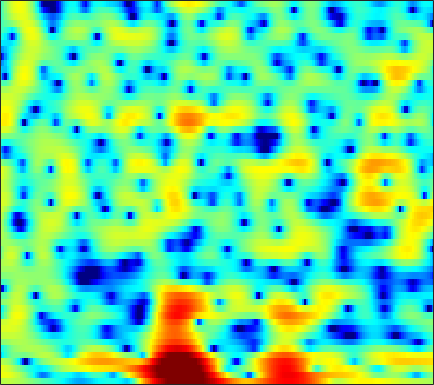

Source data for this figure (header and first rows):
2.0749, 2.237, 2.3769, 2.4226, 2.4013, 2.3253, 2.192, 2.0577, 1.8318, 1.5846, 1.2876, 1.0404, 0.67701, 0.29873, 0.0037405, -0.36825, -0.7493, -1.0415, -1.4193, -1.7719, -2.0993, -2.3522, -2.6863, -3.0092
4.458, 4.46, 4.381, 4.21, 4.018, 3.683, 3.251, 2.867, 2.266, 1.563, 0.7429, 0.04338, -1.013, -2.244, -3.296, -4.879, -6.668, -8.103, -9.888, -10.87, -10.52, -9.591, -8.119, -6.766
4.198, 4.006, 3.647, 3.183, 2.764, 2.118, 1.387, 0.7944, -0.04344, -0.9023, -1.738, -2.337, -3.084, -3.765, -4.234, -4.824, -5.338, -5.658, -5.867, -5.728, -5.199, -4.58, -3.617, -2.587
2.17, 1.934, 1.537, 1.008, 0.4807, -0.4513, -1.708, -2.949, -5.169, -8.415, -13.98, -23.8, -19.04, -11.1, -8.064, -5.361, -3.527, -2.481, -1.376, -0.5018, 0.2347, 0.6965, 1.214, 1.656
-6.717, -5.188, -3.413, -2.082, -1.375, -0.7514, -0.426, -0.3445, -0.3709, -0.4697, -0.5368, -0.5061, -0.3186, 0.02113, 0.3546, 0.85, 1.327, 1.645, 1.984, 2.207, 2.313, 2.295, 2.136, 1.812
-4.737, -3.928, -2.768, -1.685, -0.9855, -0.2167, 0.3816, 0.7277, 1.079, 1.326, 1.502, 1.597, 1.689, 1.741, 1.76, 1.755, 1.702, 1.634, 1.496, 1.294, 1.019, 0.7516, 0.3078, -0.2436
0.2569, 0.4478, 0.723, 1.007, 1.21, 1.442, 1.623, 1.72, 1.789, 1.792, 1.732, 1.643, 1.472, 1.247, 1.042, 0.7259, 0.3626, 0.06915, -0.3549, -0.8086, -1.271, -1.617, -2.068, -2.501
2.546, 2.639, 2.741, 2.813, 2.843, 2.838, 2.78, 2.696, 2.521, 2.272, 1.939, 1.634, 1.155, 0.5926, 0.1189, -0.5814, -1.356, -1.974, -2.842, -3.748, -4.646, -5.288, -6.047, -6.618
3.517, 3.586, 3.662, 3.707, 3.713, 3.668, 3.543, 3.388, 3.087, 2.663, 2.109, 1.601, 0.7998, -0.1436, -0.9468, -2.126, -3.427, -4.471, -5.961, -7.591, -9.439, -11.04, -13.61, -16.74
2.777, 2.911, 3.187, 3.505, 3.729, 3.958, 4.054, 4.016, 3.791, 3.359, 2.689, 2.025, 0.903, -0.5128, -1.781, -3.732, -5.98, -7.773, -10.02, -11.69, -12.64, -13.1, -13.71, -14.3
-3.843, -2.763, -0.5873, 1.382, 2.539, 3.68, 4.391, 4.679, 4.766, 4.517, 3.955, 3.319, 2.167, 0.6417, -0.7934, -3.18, -6.343, -9.402, -14.56, -16.68, -13.07, -10.74, -8.606, -7.201
-5.169, -4.043, -1.797, 0.2219, 1.416, 2.597, 3.361, 3.695, 3.843, 3.692, 3.251, 2.752, 1.903, 0.8844, 0.03254, -1.133, -2.243, -2.96, -3.62, -3.894, -3.812, -3.57, -3.129, -2.675
0.4704, 0.5055, 0.8181, 1.313, 1.728, 2.228, 2.586, 2.718, 2.676, 2.346, 1.736, 1.09, 0.01079, -1.243, -2.199, -3.267, -3.841, -3.886, -3.49, -2.824, -2.108, -1.594, -1.014, -0.5897
-1.732, -1.777, -1.151, -0.117, 0.689, 1.62, 2.282, 2.565, 2.627, 2.307, 1.556, 0.6614, -1.09, -3.732, -6.691, -13.84, -24.72, -12.27, -6.457, -3.312, -1.277, -0.2049, 0.7998, 1.429
-18.12, -16.89, -8.239, -4.037, -2.023, -0.1804, 1.015, 1.576, 1.977, 2.011, 1.715, 1.293, 0.5045, -0.4662, -1.218, -2.013, -2.28, -2.047, -1.298, -0.3837, 0.4697, 0.9939, 1.506, 1.798
-2.769, -2.784, -2.333, -1.569, -0.9381, -0.1596, 0.4658, 0.8218, 1.136, 1.276, 1.268, 1.188, 1.014, 0.7979, 0.6502, 0.4935, 0.4305, 0.441, 0.5183, 0.6385, 0.7474, 0.7932, 0.7758, 0.6428
0.1133, 0.11, 0.1839, 0.3239, 0.4495, 0.6176, 0.7554, 0.8264, 0.8671, 0.8615, 0.8152, 0.7656, 0.6942, 0.6328, 0.6062, 0.5929, 0.5988, 0.6122, 0.6103, 0.5815, 0.4913, 0.3755, 0.1417, -0.2044
1.254, 1.294, 1.348, 1.381, 1.373, 1.301, 1.145, 0.9731, 0.6754, 0.3348, 0.01044, -0.1899, -0.353, -0.3594, -0.2722, -0.06662, 0.171, 0.3413, 0.5169, 0.5849, 0.5309, 0.4081, 0.1182, -0.3122
1.44, 1.765, 2.135, 2.365, 2.409, 2.262, 1.858, 1.37, 0.4684, -0.7335, -2.147, -3.165, -4.001, -3.756, -2.987, -1.683, -0.4775, 0.2325, 0.9101, 1.268, 1.332, 1.19, 0.788, 0.1712
-0.5609, 0.8998, 2.257, 3.049, 3.331, 3.329, 2.908, 2.288, 1.012, -0.9612, -4.005, -7.556, -15.2, -11.04, -6.283, -2.471, -0.1203, 1.05, 2.019, 2.451, 2.404, 2.069, 1.243, -0.02281
-0.8345, 0.3599, 1.499, 2.174, 2.423, 2.461, 2.207, 1.853, 1.181, 0.3736, -0.4749, -1.004, -1.35, -1.117, -0.6316, 0.2499, 1.088, 1.613, 2.059, 2.16, 1.878, 1.395, 0.2975, -1.399
1.217, 1.249, 1.23, 1.101, 0.9234, 0.5942, 0.198, -0.1038, -0.48, -0.748, -0.8745, -0.8592, -0.6574, -0.2962, 0.06331, 0.6034, 1.115, 1.425, 1.707, 1.796, 1.645, 1.361, 0.7225, -0.1675
2.021, 1.489, 0.6724, -0.2629, -1.031, -2.114, -3.171, -3.88, -4.574, -4.845, -4.569, -4.064, -3.142, -2.089, -1.283, -0.301, 0.5883, 1.139, 1.717, 2.105, 2.289, 2.287, 2.15, 1.847
1.959, 0.9753, -0.5612, -2.402, -3.984, -6.372, -9.107, -11.42, -14.73, -16.67, -14.4, -11.55, -8.142, -5.345, -3.63, -1.731, -0.244, 0.6748, 1.644, 2.34, 2.812, 3.036, 3.177, 3.148
1.848, 0.5825, -1.475, -4.065, -6.415, -10.19, -14.73, -18.28, -21.28, -21.16, -17.53, -13.99, -9.821, -6.503, -4.486, -2.294, -0.5732, 0.4444, 1.522, 2.316, 2.878, 3.181, 3.403, 3.489
2.477, 1.361, -0.4925, -2.818, -4.949, -8.408, -12.73, -16.05, -17.04, -14.1, -10.98, -8.904, -6.41, -4.248, -2.862, -1.316, -0.04827, 0.6932, 1.439, 1.973, 2.307, 2.469, 2.608, 2.72
3.28, 2.702, 1.673, 0.3891, -0.6978, -2.204, -3.595, -4.419, -4.985, -5.022, -4.535, -3.956, -3.014, -1.997, -1.26, -0.3678, 0.2557, 0.5654, 0.7034, 0.5216, 0.07629, -0.3704, -0.7968, -0.8208
3.573, 3.51, 3.1, 2.381, 1.684, 0.5958, -0.5759, -1.458, -2.55, -3.347, -3.694, -3.57, -2.957, -2.091, -1.406, -0.6327, -0.1311, -0.01648, -0.2818, -1.211, -3.045, -5.347, -11.17, -19
3.218, 3.269, 2.995, 2.349, 1.62, 0.3386, -1.364, -2.987, -5.808, -9.615, -13.79, -13.13, -9.022, -5.738, -3.954, -2.343, -1.289, -0.8655, -0.6995, -0.9632, -1.617, -2.294, -3.08, -3.069
2.813, 2.649, 2.198, 1.477, 0.7465, -0.4848, -2.043, -3.441, -5.636, -8.051, -9.744, -9.656, -7.987, -5.981, -4.657, -3.22, -2.187, -1.622, -1.127, -0.8221, -0.6423, -0.5206, -0.2971, 0.06931
2.99, 2.638, 2.028, 1.266, 0.6119, -0.3726, -1.438, -2.24, -3.248, -4.025, -4.48, -4.532, -4.257, -3.727, -3.265, -2.624, -2.061, -1.716, -1.367, -1.14, -0.9649, -0.8159, -0.5534, -0.1768
3.681, 3.198, 2.464, 1.626, 0.9269, -0.08311, -1.137, -1.917, -2.827, -3.49, -3.769, -3.708, -3.337, -2.74, -2.256, -1.709, -1.318, -1.175, -1.187, -1.45, -1.893, -2.267, -2.581, -2.375
4.018, 3.443, 2.621, 1.694, 0.8922, -0.3512, -1.882, -3.279, -5.463, -7.689, -8.282, -7.164, -4.872, -2.81, -1.596, -0.4554, 0.1794, 0.3112, 0.003441, -0.9502, -2.796, -5.1, -10.45, -14.7
0.6475, -0.03226, -0.8681, -1.582, -2.07, -2.824, -3.938, -5.205, -7.69, -11.14, -12.41, -9.643, -5.681, -2.824, -1.305, 0.132, 0.9774, 1.288, 1.261, 0.7725, -0.17, -1.072, -2.205, -2.338
-6.985, -9.027, -11, -10.28, -8.825, -7.154, -6.085, -5.614, -5.246, -4.923, -4.346, -3.706, -2.636, -1.49, -0.672, 0.2178, 0.8911, 1.24, 1.517, 1.601, 1.575, 1.539, 1.534, 1.678
-9.267, -11.82, -14.6, -12.79, -10.32, -7.703, -5.898, -4.899, -3.888, -3.091, -2.378, -1.855, -1.156, -0.4963, -0.03096, 0.5442, 1.028, 1.322, 1.635, 1.855, 2.008, 2.085, 2.181, 2.255
-3.806, -4.22, -4.551, -4.479, -4.205, -3.675, -3.101, -2.704, -2.22, -1.777, -1.359, -1.04, -0.6077, -0.1545, 0.1699, 0.6015, 0.9845, 1.234, 1.5, 1.699, 1.818, 1.863, 1.873, 1.837
0.4063, 0.2757, 0.1137, -0.05563, -0.1903, -0.3967, -0.6325, -0.8287, -1.091, -1.292, -1.371, -1.324, -1.108, -0.7288, -0.3754, 0.08121, 0.5098, 0.7801, 1.044, 1.19, 1.216, 1.171, 1.013, 0.807
3.594, 3.641, 3.533, 3.201, 2.8, 2.043, 1.007, 0.05203, -1.439, -3.016, -4.209, -4.508, -4.007, -3, -2.182, -1.216, -0.4619, -0.04293, 0.3191, 0.4268, 0.2908, 0.01548, -0.5437, -1.268
5.34, 5.642, 5.686, 5.34, 4.816, 3.72, 2.082, 0.4092, -2.698, -7.526, -17.84, -23.72, -10.91, -6.81, -5.136, -3.611, -2.592, -2.029, -1.483, -1.254, -1.44, -1.952, -3.246, -5.645
5.113, 5.517, 5.676, 5.441, 5.007, 4.075, 2.733, 1.441, -0.611, -2.906, -5.026, -6.137, -6.996, -7.582, -8.057, -8.605, -8.422, -7.591, -6.15, -4.877, -4.178, -4.088, -4.534, -5.625
4.519, 4.779, 4.902, 4.75, 4.458, 3.836, 2.962, 2.146, 0.8792, -0.5744, -2.184, -3.514, -5.578, -8.333, -11.22, -18.15, -24.04, -15.63, -10.34, -7.461, -5.758, -4.934, -4.296, -3.894
3.808, 3.969, 4.057, 3.985, 3.824, 3.466, 2.938, 2.438, 1.623, 0.6514, -0.4939, -1.473, -2.895, -4.45, -5.588, -6.844, -7.398, -7.244, -6.556, -5.72, -4.976, -4.526, -4.045, -3.665
2.824, 2.96, 3.077, 3.136, 3.133, 3.055, 2.875, 2.667, 2.279, 1.762, 1.131, 0.5826, -0.2123, -1.035, -1.643, -2.367, -2.947, -3.28, -3.599, -3.831, -4.018, -4.175, -4.371, -4.582
1.393, 1.446, 1.599, 1.856, 2.097, 2.433, 2.728, 2.881, 2.97, 2.902, 2.676, 2.409, 1.912, 1.305, 0.7802, 0.03683, -0.7411, -1.341, -2.143, -2.942, -3.772, -4.437, -5.462, -6.674
-1.665, -2.081, -2.042, -1.252, -0.3396, 0.9747, 2.154, 2.877, 3.589, 4.009, 4.131, 4.043, 3.692, 3.081, 2.469, 1.457, 0.2577, -0.7127, -2.025, -3.251, -4.32, -5.046, -6.146, -7.681
-8.157, -12.84, -18.32, -9.023, -4.915, -1.316, 1.131, 2.481, 3.775, 4.597, 4.995, 5.026, 4.742, 4.047, 3.255, 1.768, -0.2576, -2.171, -5.19, -8.06, -8.784, -7.952, -6.642, -5.886
-7.223, -7.963, -7.745, -5.954, -4.101, -1.651, 0.4561, 1.743, 3.085, 4.006, 4.536, 4.675, 4.498, 3.907, 3.157, 1.695, -0.4082, -2.546, -6.404, -11.06, -11.25, -8.595, -5.792, -4.044
-10.05, -9.11, -7.342, -5.425, -3.969, -2.128, -0.4763, 0.6088, 1.823, 2.737, 3.355, 3.624, 3.685, 3.444, 3.055, 2.289, 1.268, 0.4012, -0.75, -1.651, -2.092, -2.099, -1.879, -1.556
-18.44, -13.49, -9.509, -6.749, -5.097, -3.248, -1.679, -0.654, 0.5217, 1.487, 2.228, 2.628, 2.961, 3.067, 3.003, 2.757, 2.365, 2.001, 1.49, 0.9991, 0.5782, 0.3145, 0.01005, -0.2589
-9.591, -8.882, -7.647, -6.327, -5.365, -4.085, -2.809, -1.868, -0.6671, 0.4291, 1.357, 1.919, 2.499, 2.85, 2.978, 2.97, 2.795, 2.571, 2.179, 1.717, 1.227, 0.8501, 0.3789, -0.08836
-5.891, -6.032, -6.223, -6.358, -6.341, -5.918, -4.874, -3.73, -2.02, -0.3904, 0.9868, 1.834, 2.665, 3.193, 3.398, 3.438, 3.231, 2.943, 2.399, 1.711, 0.9345, 0.338, -0.4036, -1.006
-3.742, -4.357, -5.68, -7.984, -10.8, -16.36, -12.32, -7.562, -3.273, -0.3877, 1.632, 2.719, 3.71, 4.261, 4.416, 4.321, 3.896, 3.37, 2.411, 1.161, -0.3736, -1.654, -3.427, -4.783
-2.438, -2.64, -3.269, -4.298, -5.206, -5.823, -4.705, -2.981, -0.5649, 1.434, 2.933, 3.719, 4.395, 4.65, 4.593, 4.189, 3.439, 2.632, 1.222, -0.6112, -3.006, -5.332, -9.754, -18.63
-2.577, -1.944, -1.309, -0.8161, -0.4663, 0.0864, 0.8055, 1.425, 2.284, 3.059, 3.627, 3.888, 3.961, 3.722, 3.333, 2.53, 1.415, 0.4005, -1.191, -3.035, -5.048, -6.639, -8.702, -10.14
-2.945, -1.732, -0.3922, 0.6999, 1.403, 2.21, 2.893, 3.324, 3.768, 4.038, 4.087, 3.964, 3.543, 2.817, 2.06, 0.7782, -0.8143, -2.179, -4.147, -6.202, -8.166, -9.509, -10.92, -11.83
-2.771, -1.414, 0.1515, 1.451, 2.274, 3.17, 3.845, 4.216, 4.516, 4.569, 4.364, 4.011, 3.268, 2.167, 1.073, -0.763, -3.073, -5.153, -8.371, -11.85, -14.96, -16.64, -18.21, -20.28
-2.63, -1.311, 0.2554, 1.585, 2.424, 3.345, 4.037, 4.397, 4.668, 4.679, 4.411, 4.004, 3.176, 1.964, 0.769, -1.277, -3.965, -6.524, -11, -17.74, -30.66, -26.54, -21.74, -20.94
